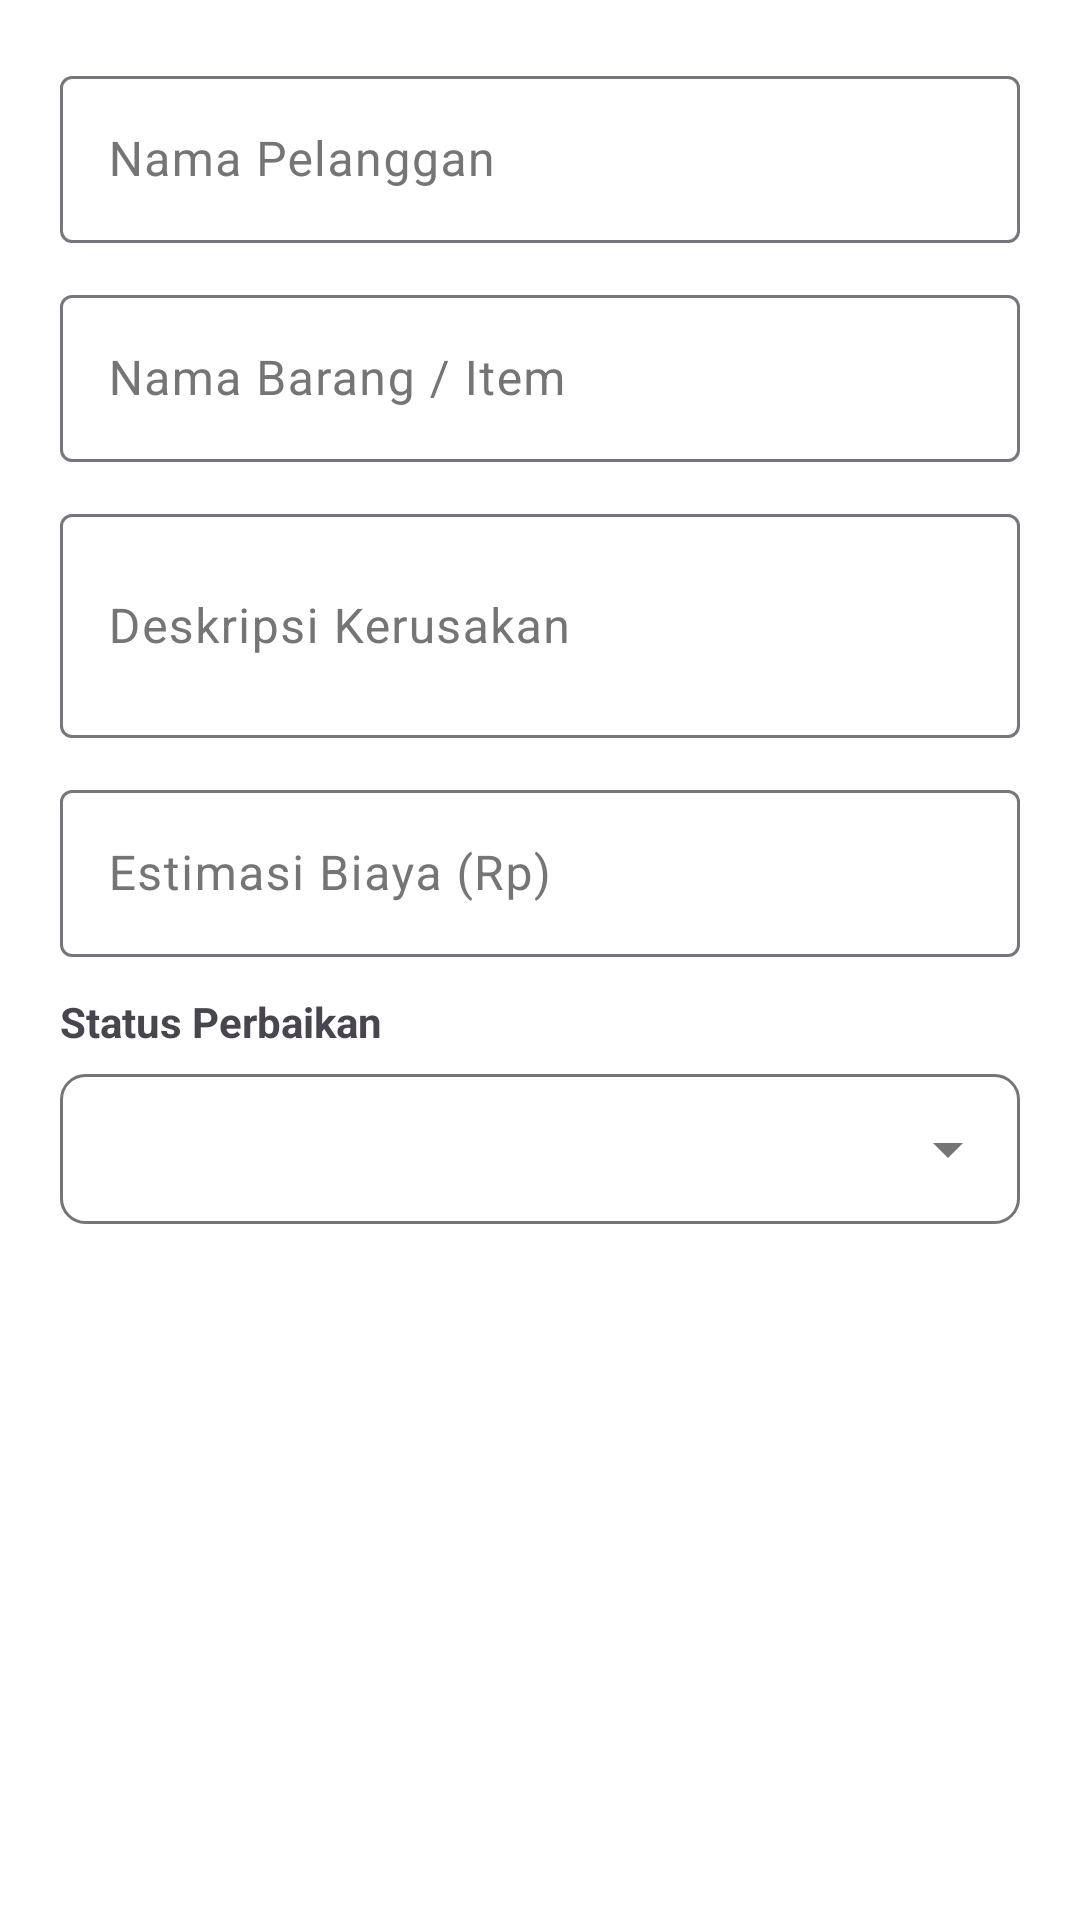

Here is an Android app screen rendered from its layout file. Give the layout XML and the strings, colors and styles it references.
<!-- AndroidManifest.xml: application theme Theme.Penjualan -->
<!-- res/layout/dialog_input_servis.xml -->
<?xml version="1.0" encoding="utf-8"?>
<LinearLayout xmlns:android="http://schemas.android.com/apk/res/android"
    android:layout_width="match_parent"
    android:layout_height="wrap_content"
    android:orientation="vertical"
    android:padding="20dp">

    <com.google.android.material.textfield.TextInputLayout
        style="@style/Widget.Material3.TextInputLayout.OutlinedBox"
        android:layout_width="match_parent"
        android:layout_height="wrap_content"
        android:hint="Nama Pelanggan"
        android:layout_marginBottom="12dp">
        <com.google.android.material.textfield.TextInputEditText
            android:id="@+id/etNamaPelangganServisDlg"
            android:layout_width="match_parent"
            android:layout_height="wrap_content" />
    </com.google.android.material.textfield.TextInputLayout>

    <com.google.android.material.textfield.TextInputLayout
        style="@style/Widget.Material3.TextInputLayout.OutlinedBox"
        android:layout_width="match_parent"
        android:layout_height="wrap_content"
        android:hint="Nama Barang / Item"
        android:layout_marginBottom="12dp">
        <com.google.android.material.textfield.TextInputEditText
            android:id="@+id/etNamaBarangDlg"
            android:layout_width="match_parent"
            android:layout_height="wrap_content" />
    </com.google.android.material.textfield.TextInputLayout>

    <com.google.android.material.textfield.TextInputLayout
        style="@style/Widget.Material3.TextInputLayout.OutlinedBox"
        android:layout_width="match_parent"
        android:layout_height="wrap_content"
        android:hint="Deskripsi Kerusakan"
        android:layout_marginBottom="12dp">
        <com.google.android.material.textfield.TextInputEditText
            android:id="@+id/etKerusakanDlg"
            android:layout_width="match_parent"
            android:layout_height="wrap_content"
            android:inputType="textMultiLine"
            android:minLines="2" />
    </com.google.android.material.textfield.TextInputLayout>

    <com.google.android.material.textfield.TextInputLayout
        style="@style/Widget.Material3.TextInputLayout.OutlinedBox"
        android:layout_width="match_parent"
        android:layout_height="wrap_content"
        android:hint="Estimasi Biaya (Rp)"
        android:layout_marginBottom="12dp">
        <com.google.android.material.textfield.TextInputEditText
            android:id="@+id/etBiayaDlg"
            android:layout_width="match_parent"
            android:layout_height="wrap_content"
            android:inputType="number" />
    </com.google.android.material.textfield.TextInputLayout>

    <TextView
        android:layout_width="wrap_content"
        android:layout_height="wrap_content"
        android:text="Status Perbaikan"
        android:textStyle="bold"
        android:layout_marginBottom="8dp"/>

    <Spinner
        android:id="@+id/spnStatusServis"
        android:layout_width="match_parent"
        android:layout_height="50dp"
        android:background="@drawable/bg_spinner_outline" />

</LinearLayout>
<!-- resources referenced by this layout -->
<resources>
  <!-- drawable bg_spinner_outline (drawable) -->
  <?xml version="1.0" encoding="utf-8"?>
  <layer-list xmlns:android="http://schemas.android.com/apk/res/android">
      <item>
          <shape android:shape="rectangle">
              <solid android:color="@android:color/transparent" />
              <stroke
                  android:width="1dp"
                  android:color="#757575" /> <corners android:radius="8dp" /> </shape>
      </item>
  
      <item
          android:gravity="end|center_vertical"
          android:right="12dp">
          <vector
              android:width="24dp"
              android:height="24dp"
              android:viewportWidth="24"
              android:viewportHeight="24">
              <path
                  android:fillColor="#757575"
                  android:pathData="M7,10l5,5 5,-5z" />
          </vector>
      </item>
  </layer-list>
  <style name="Theme.Penjualan" parent="Base.Theme.Penjualan" />
  <style name="Base.Theme.Penjualan" parent="Theme.Material3.DayNight.NoActionBar">
          
          <item name="colorPrimary">@color/teal_deep</item>
          <item name="colorOnPrimary">@color/cream</item>
          <item name="colorPrimaryContainer">@color/teal_light</item>
          <item name="colorOnPrimaryContainer">@color/white</item>
  
          <item name="colorSecondary">@color/teal_light</item>
          <item name="colorOnSecondary">@color/white</item>
  
          <item name="android:windowBackground">@color/surface_background</item>
          <item name="android:statusBarColor">@color/teal_deep</item>
  
          
          <item name="colorSurface">@color/surface_background</item>
          <item name="colorOnSurface">@color/on_surface</item>
          <item name="colorSurfaceVariant">@color/surface_variant</item>
          <item name="colorOnSurfaceVariant">@color/on_surface_variant</item>
      </style>
  <color name="teal_deep">#105666</color>
  <color name="cream">#F7F4D5</color>
  <color name="teal_light">#1A7D91</color>
  <color name="white">#FFFFFFFF</color>
  <color name="surface_background">#FFFFFF</color>
  <color name="on_surface">#212121</color>
  <color name="surface_variant">#F8F9FA</color>
  <color name="on_surface_variant">#757575</color>
</resources>
